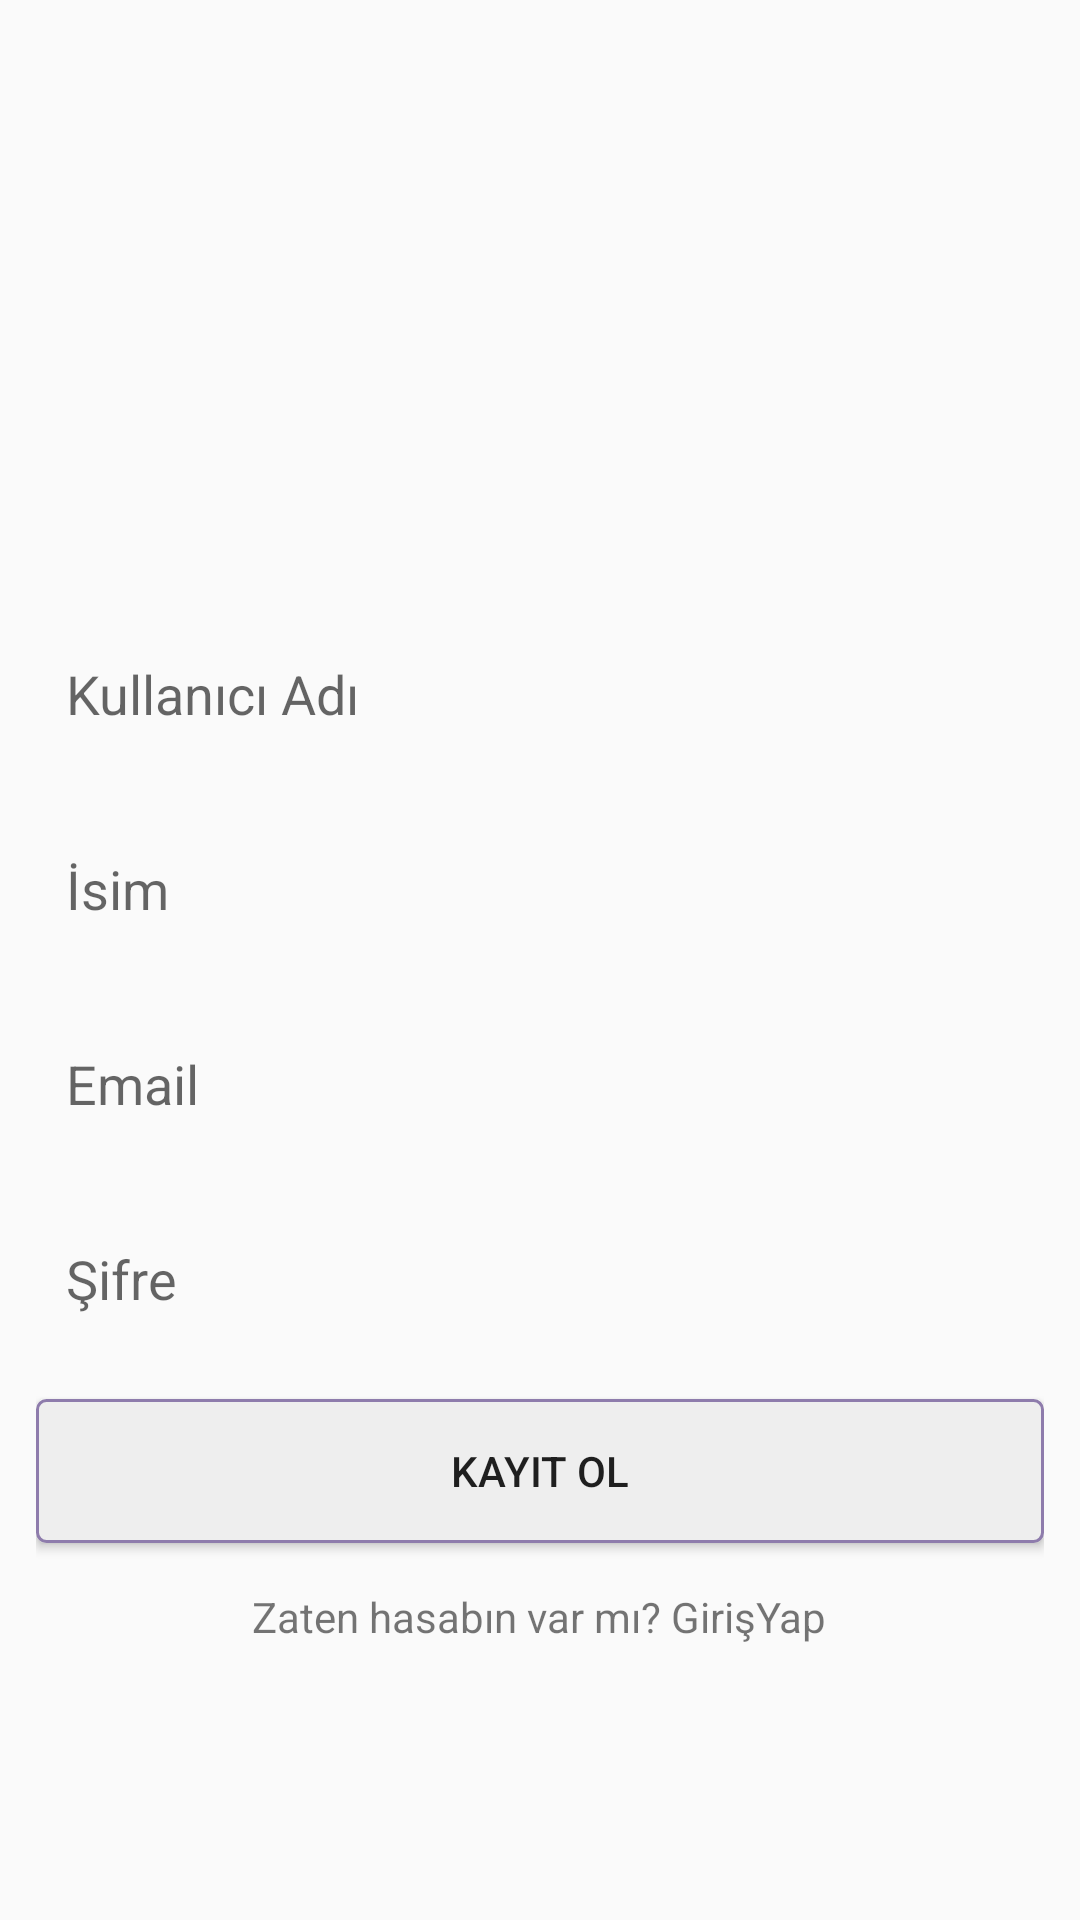

This screen was rendered from an Android layout file. Write that file and the resources it references.
<!-- AndroidManifest.xml: application theme Theme.Petoww -->
<!-- res/layout/activity_register.xml -->
<?xml version="1.0" encoding="utf-8"?>
<LinearLayout xmlns:android="http://schemas.android.com/apk/res/android"
    xmlns:app="http://schemas.android.com/apk/res-auto"
    xmlns:tools="http://schemas.android.com/tools"
    android:orientation="vertical"
    android:gravity="center"
    android:padding="12dp"
    android:layout_width="match_parent"
    android:layout_height="match_parent"
    tools:context=".RegisterActivity">

    <ImageView
        android:layout_width="match_parent"
        android:layout_height="100dp"
        android:src="@drawable/logo"/>
    <EditText
        android:layout_width="match_parent"
        android:layout_height="50dp"
        android:background="@drawable/edit_text_background"
        android:layout_marginTop="15dp"
        android:hint="Kullanıcı Adı"
        android:padding="10dp"
        android:id="@+id/username"/>

    <EditText
        android:layout_width="match_parent"
        android:layout_height="50dp"
        android:background="@drawable/edit_text_background"
        android:layout_marginTop="15dp"
        android:hint="İsim"
        android:padding="10dp"
        android:id="@+id/name"/>

    <EditText
        android:layout_width="match_parent"
        android:layout_height="50dp"
        android:background="@drawable/edit_text_background"
        android:layout_marginTop="15dp"
        android:hint="Email"
        android:padding="10dp"
        android:id="@+id/email"/>

    <EditText
        android:layout_width="match_parent"
        android:layout_height="50dp"
        android:background="@drawable/edit_text_background"
        android:layout_marginTop="15dp"
        android:hint="Şifre"
        android:padding="10dp"
        android:id="@+id/password"/>


    <Button
        android:layout_width="match_parent"
        android:layout_height="wrap_content"
        android:background="@drawable/button_background"
        android:layout_marginTop="15dp"
        android:text="KAYIT OL"
        android:padding="10dp"
        android:id="@+id/register"/>

    <TextView
        android:layout_width="wrap_content"
        android:layout_height="wrap_content"
        android:text="Zaten hasabın var mı? GirişYap"
        android:layout_marginTop="15dp"
        android:id="@+id/login_user"/>


</LinearLayout>
<!-- resources referenced by this layout -->
<resources>
  <!-- drawable button_background (drawable) -->
  <?xml version="1.0" encoding="utf-8"?>
  <shape xmlns:android="http://schemas.android.com/apk/res/android"
      android:shape="rectangle">
  
      <corners android:radius="3dp"/>
      <solid android:color="#eee"/>
      <stroke android:width="1dp"
          android:color="@color/golgelik"/>
  
  </shape>
  <style name="Theme.Petoww" parent="Base.Theme.Petoww" />
  <color name="golgelik">#8E7CAC</color>
  <style name="Base.Theme.Petoww" parent="Theme.AppCompat.DayNight.NoActionBar">
          
          
      </style>
</resources>
